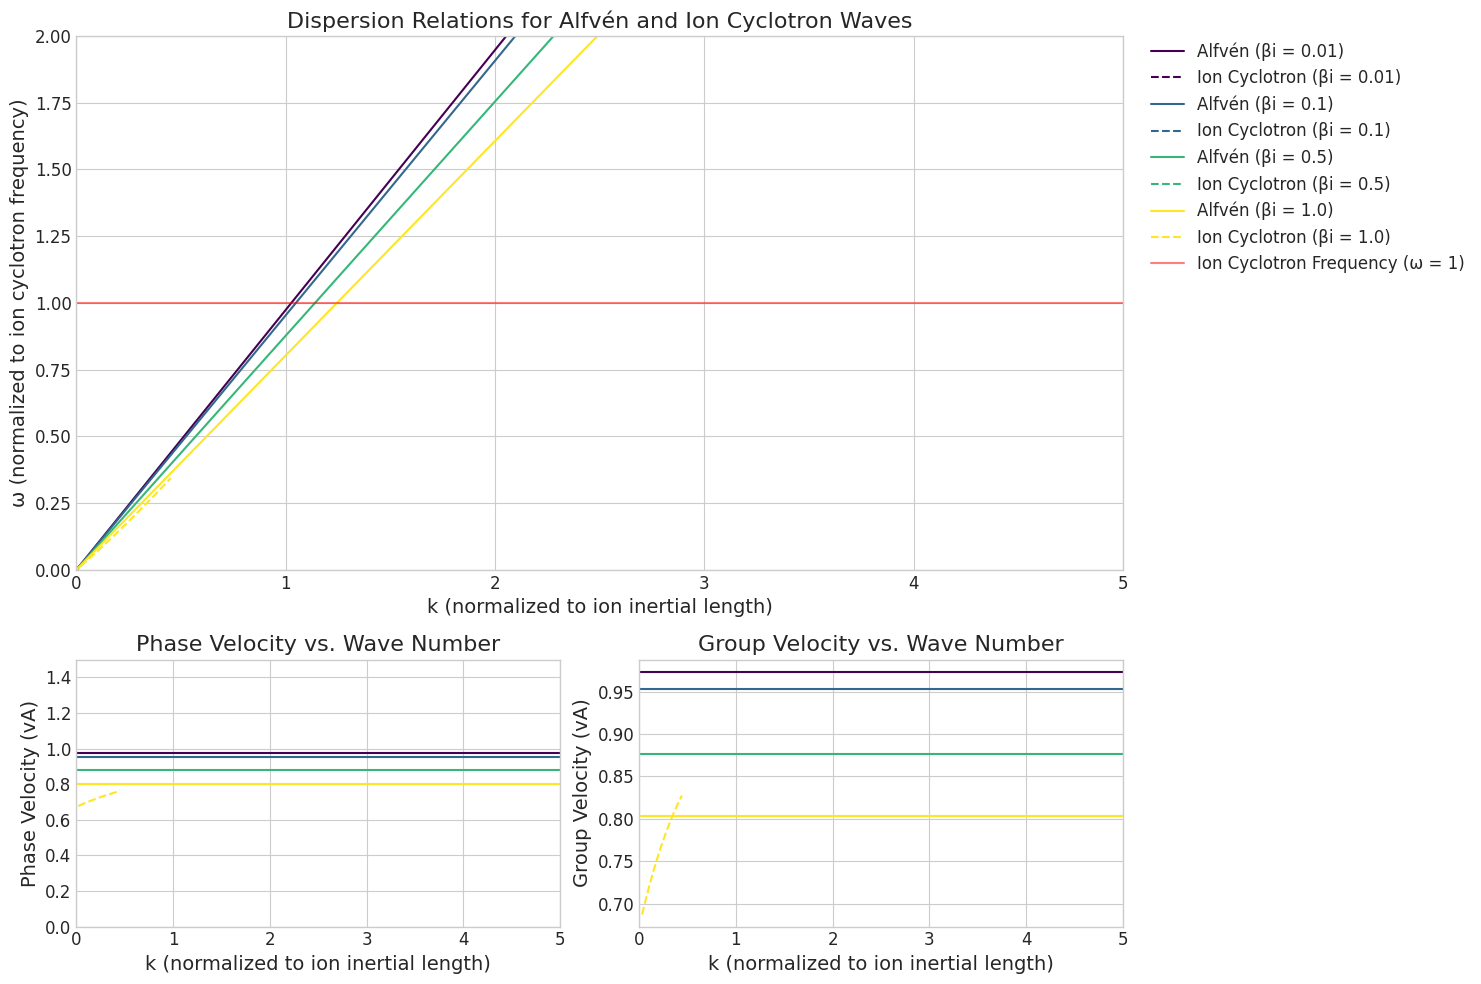

Here is the Python script that generated this plot:
import numpy as np
import matplotlib.pyplot as plt
from matplotlib.gridspec import GridSpec
from scipy.optimize import root_scalar
import matplotlib as mpl

# 设置更好的图形风格
plt.style.use('seaborn-v0_8-whitegrid')
mpl.rcParams['font.family'] = 'serif'
mpl.rcParams['font.serif'] = ['Times New Roman']
mpl.rcParams['font.size'] = 12
mpl.rcParams['axes.labelsize'] = 14
mpl.rcParams['axes.titlesize'] = 16
mpl.rcParams['xtick.labelsize'] = 12
mpl.rcParams['ytick.labelsize'] = 12
mpl.rcParams['legend.fontsize'] = 12

def alfven_dispersion(k, beta_i=0.1, beta_e=0.1):
    """
    计算阿尔芬波的色散关系
    简化版本: ω = k / sqrt(1 + beta/2)
    
    参数:
    k : float 或 array
        波数 (归一化到离子惯性长度)
    beta_i : float
        离子等离子体 beta 值
    beta_e : float
        电子等离子体 beta 值
        
    返回:
    float 或 array
        频率 (归一化到离子回旋频率)
    """
    beta = beta_i + beta_e
    return k / np.sqrt(1 + beta/2)

def ion_cyclotron_dispersion_equation(omega, k, beta_i=0.1, beta_e=0.1):
    """
    离子回旋波的色散关系方程
    
    参数:
    omega : float
        频率 (归一化到离子回旋频率)
    k : float
        波数 (归一化到离子惯性长度)
    beta_i : float
        离子等离子体 beta 值
    beta_e : float
        电子等离子体 beta 值
        
    返回:
    float
        色散关系方程值 (为零时表示解)
    """
    # 离子项
    ion_term = (1 - omega) / (1 - omega**2)
    
    # 电子项 (假设电子质量远小于离子质量)
    electron_term = beta_e / (2 * (1 + beta_e/2))
    
    # 完整色散关系
    return omega**2 - k**2 * (1 - ion_term * beta_i/2 - electron_term)

def find_ion_cyclotron_omega(k, beta_i=0.1, beta_e=0.1, bracket=None):
    """
    对于给定的波数，求解离子回旋波的频率
    
    参数:
    k : float
        波数 (归一化到离子惯性长度)
    beta_i : float
        离子等离子体 beta 值
    beta_e : float
        电子等离子体 beta 值
    bracket : tuple, optional
        求解区间 (min_omega, max_omega)
        
    返回:
    float
        频率 (归一化到离子回旋频率)
    """
    if k == 0:
        return 0
    
    # 设置求解区间
    if bracket is None:
        min_omega = 0.01
        max_omega = min(0.99, 0.95 * alfven_dispersion(k, beta_i, beta_e))
        bracket = (min_omega, max_omega)
    
    try:
        # 使用根求解器找到色散关系的解
        result = root_scalar(
            lambda w: ion_cyclotron_dispersion_equation(w, k, beta_i, beta_e),
            bracket=bracket,
            method='brentq'
        )
        return result.root
    except:
        # 如果求解失败，返回 NaN
        return np.nan

def calculate_dispersion_curves(k_values, beta_i_values, beta_e=0.1):
    """
    计算不同 beta_i 值的色散曲线
    
    参数:
    k_values : array
        波数值数组
    beta_i_values : list
        离子等离子体 beta 值列表
    beta_e : float
        电子等离子体 beta 值
        
    返回:
    dict
        包含阿尔芬波和离子回旋波色散曲线的字典
    """
    results = {
        'k': k_values,
        'alfven': {},
        'ion_cyclotron': {}
    }
    
    for beta_i in beta_i_values:
        # 计算阿尔芬波色散关系
        results['alfven'][beta_i] = alfven_dispersion(k_values, beta_i, beta_e)
        
        # 计算离子回旋波色散关系
        ic_omega = []
        for k in k_values:
            omega = find_ion_cyclotron_omega(k, beta_i, beta_e)
            ic_omega.append(omega)
        
        results['ion_cyclotron'][beta_i] = np.array(ic_omega)
    
    return results

def plot_dispersion_curves(results, beta_i_values, beta_e, save_path='dispersion_relations.png'):
    """
    绘制色散曲线
    
    参数:
    results : dict
        由 calculate_dispersion_curves 返回的结果
    beta_i_values : list
        离子等离子体 beta 值列表
    beta_e : float
        电子等离子体 beta 值
    save_path : str
        保存图像的路径
    """
    fig = plt.figure(figsize=(15, 10))
    gs = GridSpec(2, 2, height_ratios=[2, 1])
    
    # 主色散图
    ax1 = fig.add_subplot(gs[0, :])
    colors = plt.cm.viridis(np.linspace(0, 1, len(beta_i_values)))
    
    for i, beta_i in enumerate(beta_i_values):
        color = colors[i]
        # 绘制阿尔芬波
        ax1.plot(results['k'], results['alfven'][beta_i], 
                 color=color, linestyle='-', 
                 label=f'Alfvén (βi = {beta_i})')
        
        # 绘制离子回旋波
        ax1.plot(results['k'], results['ion_cyclotron'][beta_i], 
                 color=color, linestyle='--', 
                 label=f'Ion Cyclotron (βi = {beta_i})')
    
    # 绘制 ω = 1 的水平线 (离子回旋频率)
    ax1.axhline(y=1.0, color='r', linestyle='-', alpha=0.5, 
                label='Ion Cyclotron Frequency (ω = 1)')
    
    ax1.set_xlabel('k (normalized to ion inertial length)')
    ax1.set_ylabel('ω (normalized to ion cyclotron frequency)')
    ax1.set_title('Dispersion Relations for Alfvén and Ion Cyclotron Waves')
    ax1.set_xlim(0, results['k'].max())
    ax1.set_ylim(0, 2.0)
    ax1.legend(loc='upper left', bbox_to_anchor=(1.02, 1), borderaxespad=0)
    ax1.grid(True)
    
    # 相速度图
    ax2 = fig.add_subplot(gs[1, 0])
    for i, beta_i in enumerate(beta_i_values):
        color = colors[i]
        # 计算并绘制阿尔芬波相速度
        vph_alfven = results['alfven'][beta_i] / results['k']
        vph_alfven[0] = vph_alfven[1]  # 避免 k=0 时的除零
        ax2.plot(results['k'], vph_alfven, 
                 color=color, linestyle='-',
                 label=f'Alfvén (βi = {beta_i})')
        
        # 计算并绘制离子回旋波相速度
        vph_ic = results['ion_cyclotron'][beta_i] / results['k']
        vph_ic[0] = vph_ic[1]  # 避免 k=0 时的除零
        ax2.plot(results['k'], vph_ic, 
                 color=color, linestyle='--',
                 label=f'Ion Cyclotron (βi = {beta_i})')
    
    ax2.set_xlabel('k (normalized to ion inertial length)')
    ax2.set_ylabel('Phase Velocity (vA)')
    ax2.set_title('Phase Velocity vs. Wave Number')
    ax2.set_xlim(0, results['k'].max())
    ax2.set_ylim(0, 1.5)
    ax2.grid(True)
    
    # 群速度图
    ax3 = fig.add_subplot(gs[1, 1])
    for i, beta_i in enumerate(beta_i_values):
        color = colors[i]
        # 计算并绘制阿尔芬波群速度 (dω/dk)
        dw_dk_alfven = np.gradient(results['alfven'][beta_i], results['k'])
        ax3.plot(results['k'], dw_dk_alfven, 
                 color=color, linestyle='-',
                 label=f'Alfvén (βi = {beta_i})')
        
        # 计算并绘制离子回旋波群速度
        dw_dk_ic = np.gradient(results['ion_cyclotron'][beta_i], results['k'])
        ax3.plot(results['k'], dw_dk_ic, 
                 color=color, linestyle='--',
                 label=f'Ion Cyclotron (βi = {beta_i})')
    
    ax3.set_xlabel('k (normalized to ion inertial length)')
    ax3.set_ylabel('Group Velocity (vA)')
    ax3.set_title('Group Velocity vs. Wave Number')
    ax3.set_xlim(0, results['k'].max())
    ax3.grid(True)
    
    plt.tight_layout()
    plt.savefig(save_path, dpi=300, bbox_inches='tight')
    plt.show()
    
    print(f"Dispersion relation plots have been saved to '{save_path}'")

def main():
    # 设置参数
    k_max = 5.0
    k_values = np.linspace(0, k_max, 500)
    beta_i_values = [0.01, 0.1, 0.5, 1.0]
    beta_e = 0.1
    
    print("Calculating dispersion relations...")
    results = calculate_dispersion_curves(k_values, beta_i_values, beta_e)
    
    print("Plotting dispersion curves...")
    plot_dispersion_curves(results, beta_i_values, beta_e, 'dispersion_relations.png')
    
    # 打印一些关键值
    print("\nKey values of the dispersion relation:")
    print("----------------------------------------")
    print("k\tω (Alfvén, βi=0.1)\tω (Ion Cyclotron, βi=0.1)")
    for i, k in enumerate(k_values):
        if i % 50 == 0:  # 只打印一部分值
            print(f"{k:.2f}\t{results['alfven'][0.1][i]:.4f}\t\t{results['ion_cyclotron'][0.1][i]:.4f}")

if __name__ == "__main__":
    main()